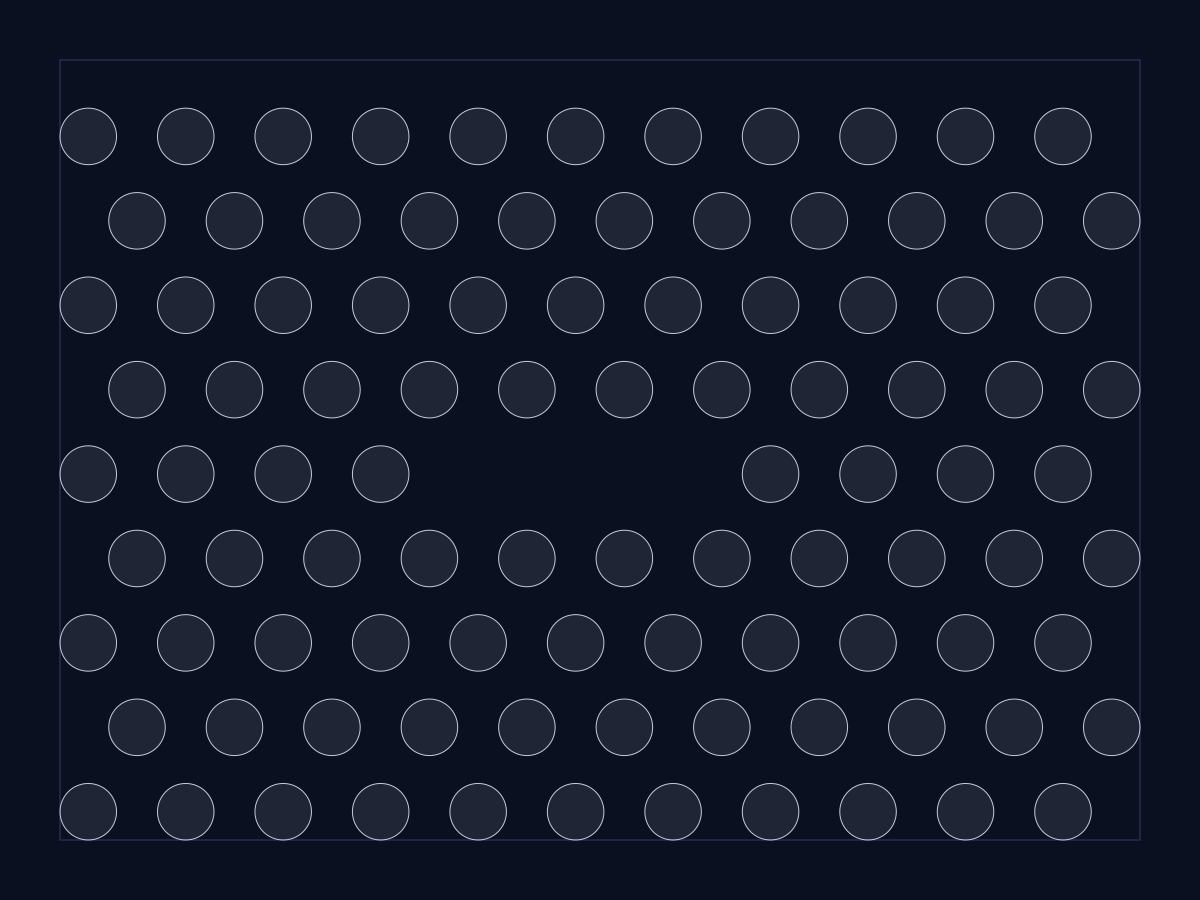

Source data for this figure (header and first rows):
x, y, r
-5, -3.464, 0.29
-4, -3.464, 0.29
-3, -3.464, 0.29
-2, -3.464, 0.29
-1, -3.464, 0.29
0.000000000, -3.464, 0.29
1, -3.464, 0.29
2, -3.464, 0.29
3, -3.464, 0.29
4, -3.464, 0.29
5, -3.464, 0.29
-4.5, -2.598, 0.29
-3.5, -2.598, 0.29
-2.5, -2.598, 0.29
-1.5, -2.598, 0.29
-0.5, -2.598, 0.29
0.5, -2.598, 0.29
1.5, -2.598, 0.29
2.5, -2.598, 0.29
3.5, -2.598, 0.29
4.5, -2.598, 0.29
5.5, -2.598, 0.29
-5, -1.732, 0.29
-4, -1.732, 0.29
-3, -1.732, 0.29
-2, -1.732, 0.29
-1, -1.732, 0.29
0.000000000, -1.732, 0.29
1, -1.732, 0.29
2, -1.732, 0.29
3, -1.732, 0.29
4, -1.732, 0.29
5, -1.732, 0.29
-4.5, -0.866, 0.29
-3.5, -0.866, 0.29
-2.5, -0.866, 0.29
-1.5, -0.866, 0.29
-0.5, -0.866, 0.29
0.5, -0.866, 0.29
1.5, -0.866, 0.29
2.5, -0.866, 0.29
3.5, -0.866, 0.29
4.5, -0.866, 0.29
5.5, -0.866, 0.29
-5, 0.000000000, 0.29
-4, 0.000000000, 0.29
-3, 0.000000000, 0.29
-2, 0.000000000, 0.29
2, 0.000000000, 0.29
3, 0.000000000, 0.29
4, 0.000000000, 0.29
5, 0.000000000, 0.29
-4.5, 0.866, 0.29
-3.5, 0.866, 0.29
-2.5, 0.866, 0.29
-1.5, 0.866, 0.29
-0.5, 0.866, 0.29
0.5, 0.866, 0.29
1.5, 0.866, 0.29
2.5, 0.866, 0.29
... 36 more rows
